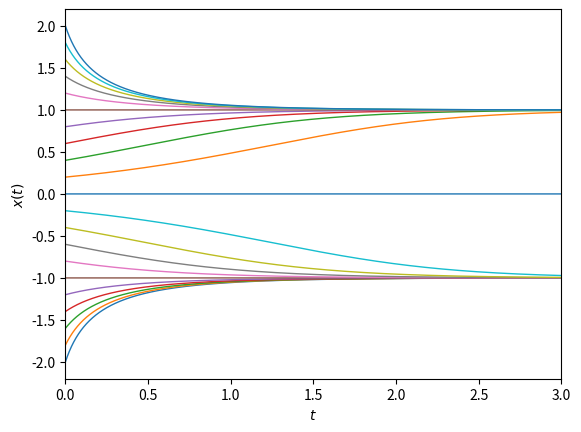
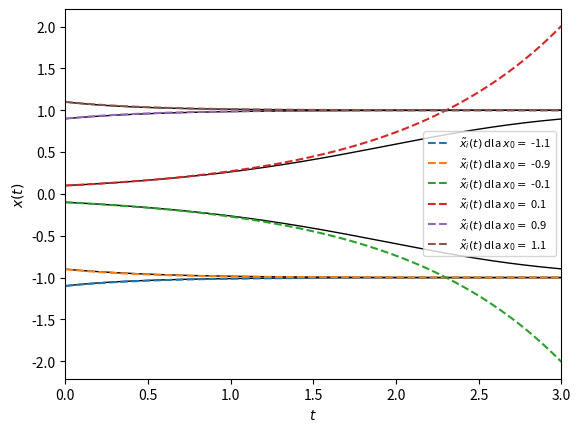
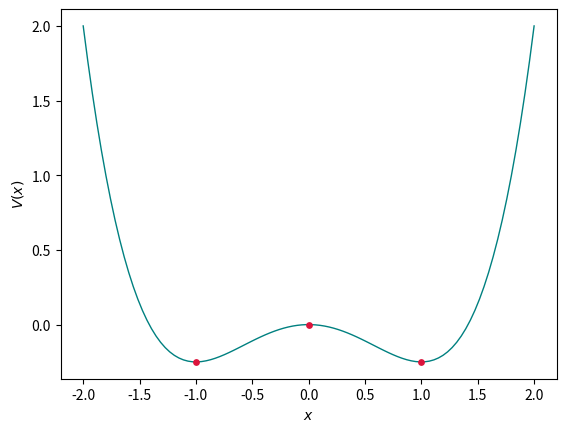
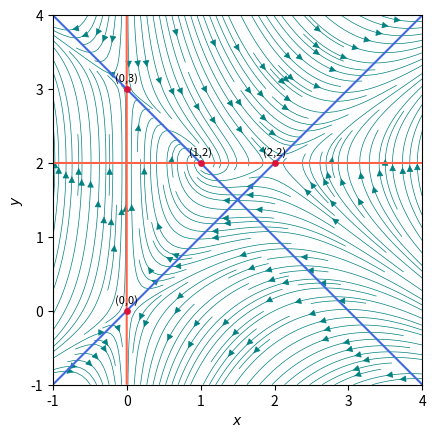

Generate these figures, in order, with matplotlib:
#| echo: false
import numpy as np
import matplotlib.pyplot as plt
from scipy.integrate import solve_ivp

#| output: true
def f(t, x):
    return x * (1 - x**2)

t_min, t_max = 0, 3

t_span = [t_min, t_max]
t_eval = np.linspace(t_min, t_max, 100)

x0_vals = np.arange(-2.0, 2.01, 0.2)

fig, ax = plt.subplots(dpi=200)

for x0 in x0_vals:
    sol = solve_ivp(
        f,
        t_span,
        [x0],
        method="DOP853",
        rtol=1e-6,
        atol=1e-3,
        max_step=0.001)

    ax.plot(sol.t, sol.y[0], lw=1.0)

ax.set_xlim(t_min, t_max)
ax.set_xlabel("$t$")
ax.set_ylabel("$x(t)$")
plt.show()

#| output: true
def f_lin(t, x0):
    if abs(x0 - 1) < 0.25:
        return 1 + (x0 - 1) * np.exp(-2*t)
    elif abs(x0) < 0.25:
        return x0 * np.exp(t)
    elif abs(x0 +1) < 0.25:
        return (x0 + 1) * np.exp(-2*t) - 1

x0_vals = [-1.1, -0.9, -0.1, 0.1, 0.9, 1.1]

t_min, t_max = 0, 3

t_span = [t_min, t_max]
t_eval = np.linspace(t_min, t_max, 100)


fig, ax = plt.subplots(dpi=200)

for x0 in x0_vals:
    sol = solve_ivp(
            f,
            t_span,
            [x0],
            method="DOP853",
            rtol=1e-6,
            atol=1e-3,
            max_step=0.001)

    y_lin = f_lin(t_eval, x0)

    ax.plot(sol.t, sol.y[0], lw=1.0, color='black')
    ax.plot(
        t_eval,
        y_lin,
        label="$\\tilde{x}_i(t)$ " f"dla $x_0 = $ {x0:.1f}",
        ls='--',
        lw=1.5
        )

ax.set_xlim(t_min, t_max)

ax.set_xlabel("$t$")
ax.set_ylabel("$x(t)$")

plt.legend(fontsize=8)

plt.show()

#| output: true
def V_x(x):
    return 0.25 * x**4 - 0.5 * x**2

x_stable_vals = [-1, 0, 1]

fig, ax = plt.subplots(dpi=200)

x = np.linspace(-2, 2, 100)

ax.plot(x, V_x(x), color='teal', lw=1.0)

for x_stable in x_stable_vals:
    ax.scatter(x_stable, V_x(x_stable), color='crimson', s=15, zorder=4)

ax.set_xlabel("$x$")
ax.set_ylabel("$V(x)$")

#| output: true
xy_min, xy_max = -1, 4

stable_points = [(0, 0), (0, 3), (1, 2), (2, 2)]

x = np.linspace(xy_min, xy_max, 200)
y = np.linspace(xy_min, xy_max, 200)

X, Y = np.meshgrid(x, y)

X_DOT = X * (Y - 2)
Y_DOT = -3 * X + 3 * Y + X * X - Y * Y

fig, ax = plt.subplots(dpi=200)

ax.streamplot(X, Y, X_DOT, Y_DOT, density=2, linewidth=0.5, color='teal')

ax.contour(X, Y, X_DOT, levels=[0], lw=0.5, colors='tomato')
ax.contour(X, Y, Y_DOT, levels=[0], lw=0.5, colors='royalblue')

for point in stable_points:
    plt.scatter(point[0], point[1], s=15, color='crimson', zorder=4)
    plt.text(point[0], point[1]+0.1, f"({point[0]},{point[1]})", fontsize=8, ha='center', zorder=4)

ax.set_xlabel("$x$")
ax.set_ylabel("$y$")

plt.gca().set_aspect('equal')

plt.show()
